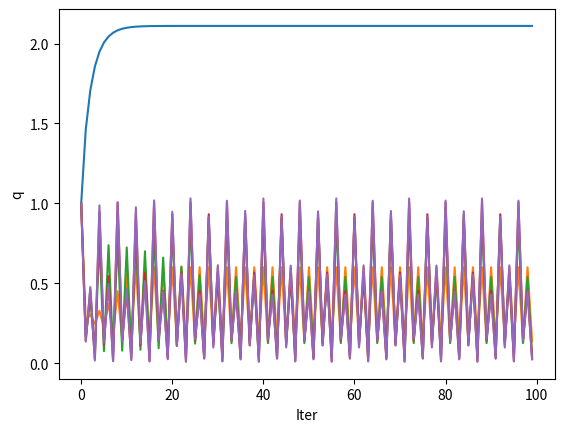

Python code for this plot:
import numpy as np
import math
import matplotlib.pyplot as plt

def equ(q, c, mu, r, d):
    return (1 - r) * q + r / d * (c - math.atan(mu * q))

def simulate(q0, c, mu, r, d, n=100):
    q = np.zeros(n)
    q[0] = q0
    for i in range(1, n):
        q[i] = equ(q[i - 1], c, mu, r, d)
    return q

def plot_q(q):
    x = np.arange(len(q))
    plt.plot(x, q)
    plt.xlabel('Iter')
    plt.ylabel('q')
    plt.show()

def main():
    mu = 4.8
    d = 0.25
    r = 0.3
    q0 = 1.0
    cs = [2, 1, 0.92, 0.9, 0.895]
    for c in cs:
        q = simulate(q0, c, mu, r, d)
        plot_q(q)

if __name__ == '__main__':
    main()